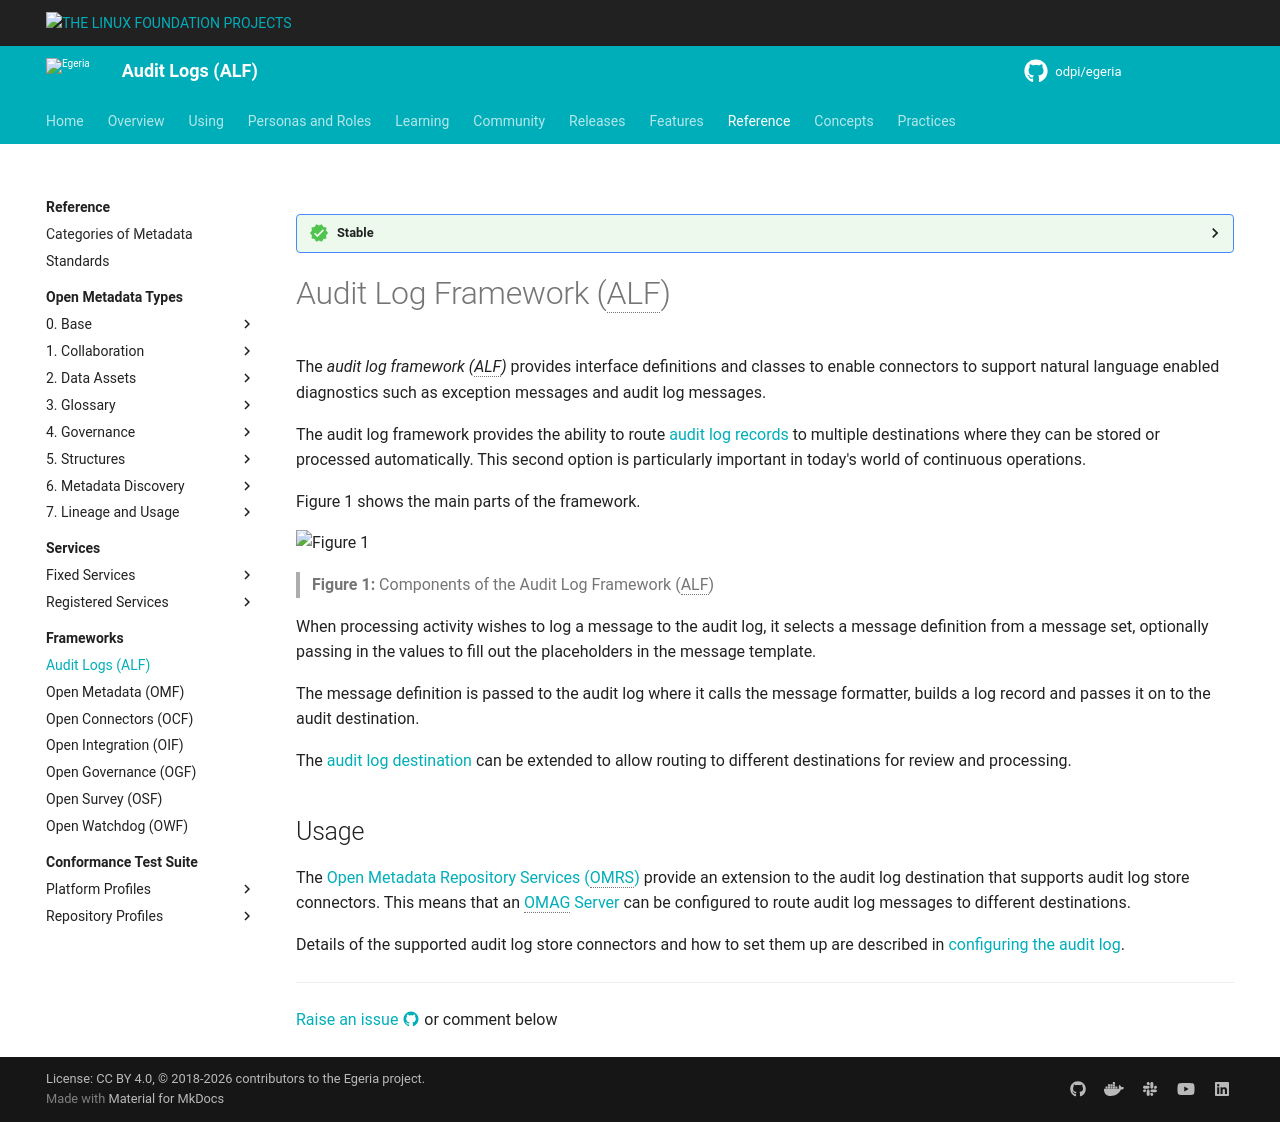

repository: odpi/egeria-docs · page: frameworks/alf/overview/index.html · generator: mkdocs

---
hide:
- toc
---

<!-- SPDX-License-Identifier: CC-BY-4.0 -->
<!-- Copyright Contributors to the Egeria project 2020. -->

--8<-- "snippets/content-status/stable.md"

# Audit Log Framework (ALF)

The *audit log framework (ALF)* provides interface definitions and classes to enable connectors to support natural language enabled diagnostics such as exception messages and audit log messages.

The audit log framework provides the ability to route [audit log records](/concepts/audit-log) to multiple destinations where they can be stored or processed automatically. This second option is particularly important in today's world of continuous operations.

Figure 1 shows the main parts of the framework.

![Figure 1](audit-log-framework-overview.svg)
> **Figure 1:** Components of the Audit Log Framework (ALF)

When processing activity wishes to log a message to the audit log, it selects a message definition from a message set, optionally passing in the values to fill out the placeholders in the message template.

The message definition is passed to the audit log where it calls the message formatter, builds a log record and passes it on to the audit destination.

The [audit log destination](/concepts/audit-log) can be extended to allow routing to different destinations for review and processing.

## Usage

The [Open Metadata Repository Services (OMRS)](/services/omrs) provide an extension to the audit log destination that supports audit log store connectors. This means that an [OMAG Server](/concepts/omag-server) can be configured to route audit log messages to different destinations.

Details of the supported audit log store connectors and how to set them up are described in
[configuring the audit log](/guides/admin/servers/by-section/repository-services-section/#configuring-the-audit-log).

--8<-- "snippets/abbr.md"
